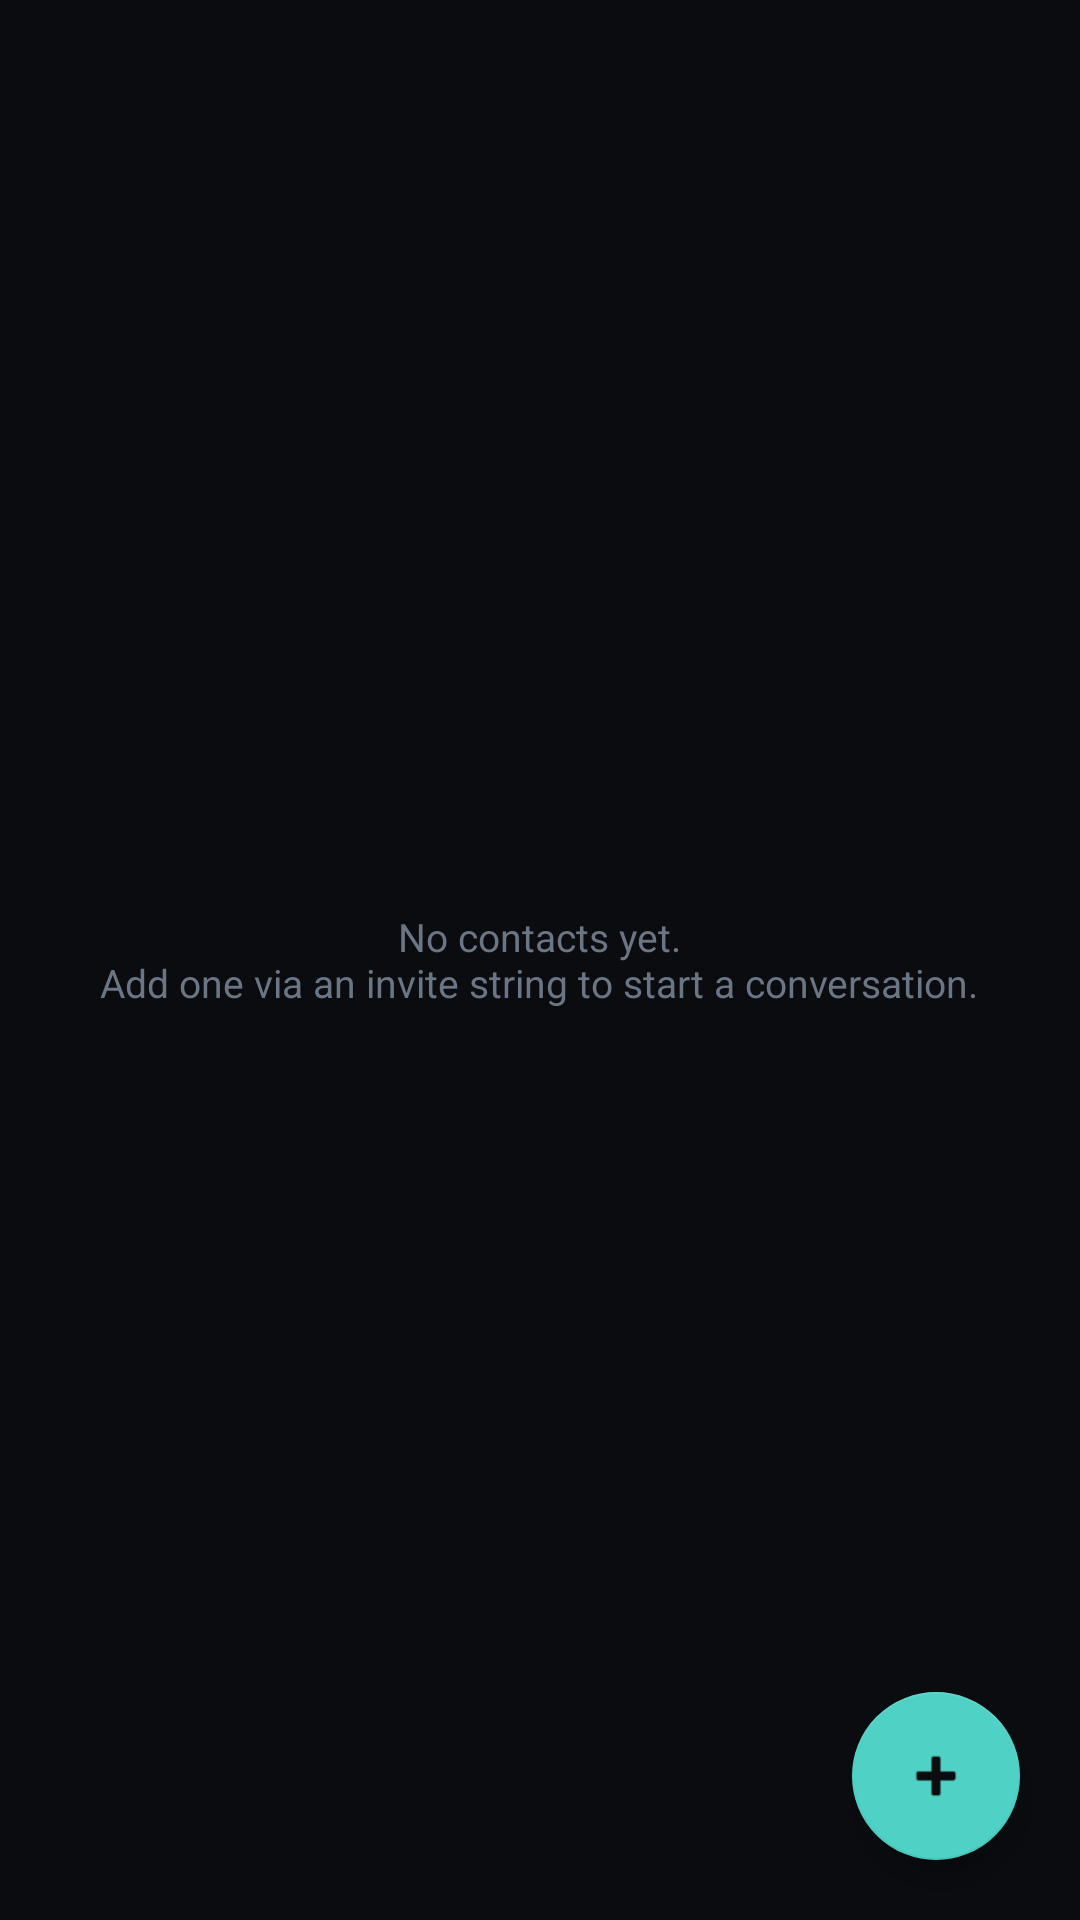

Reconstruct the res/layout file that produces this screen, plus the resources it refers to.
<!-- AndroidManifest.xml: application theme Theme.MuleChat -->
<!-- res/layout/fragment_contacts.xml -->
<?xml version="1.0" encoding="utf-8"?>
<FrameLayout xmlns:android="http://schemas.android.com/apk/res/android"
    xmlns:app="http://schemas.android.com/apk/res-auto"
    android:layout_width="match_parent"
    android:layout_height="match_parent"
    android:background="@color/ink">

    <androidx.recyclerview.widget.RecyclerView
        android:id="@+id/recycler_contacts"
        android:layout_width="match_parent"
        android:layout_height="match_parent"
        android:clipToPadding="false"
        android:paddingBottom="80dp"/>

    <TextView
        android:id="@+id/text_contacts_empty"
        android:layout_width="wrap_content"
        android:layout_height="wrap_content"
        android:layout_gravity="center"
        android:gravity="center"
        android:text="@string/contacts_empty"
        android:textColor="@color/textDim"
        android:textSize="13sp"
        android:padding="32dp"/>

    <com.google.android.material.floatingactionbutton.FloatingActionButton
        android:id="@+id/fab_add_contact"
        android:layout_width="wrap_content"
        android:layout_height="wrap_content"
        android:layout_gravity="bottom|end"
        android:layout_margin="20dp"
        android:src="@android:drawable/ic_input_add"
        app:backgroundTint="@color/signal"
        app:tint="@color/ink"/>

</FrameLayout>
<!-- resources referenced by this layout -->
<resources>
  <color name="ink">#0A0C10</color>
  <color name="signal">#4FD1C5</color>
  <color name="textDim">#6B7684</color>
  <string name="contacts_empty">No contacts yet.\nAdd one via an invite string to start a conversation.</string>
  <style name="Theme.MuleChat" parent="Theme.MaterialComponents.NoActionBar">
          <item name="colorPrimary">@color/signal</item>
          <item name="colorPrimaryDark">@color/ink</item>
          <item name="colorAccent">@color/signal</item>
          <item name="colorSurface">@color/surface</item>
          <item name="colorOnSurface">@color/text</item>
          <item name="android:windowBackground">@color/ink</item>
          <item name="android:textColorPrimary">@color/text</item>
          <item name="android:textColorSecondary">@color/textDim</item>
          <item name="android:navigationBarColor">@color/ink</item>
          <item name="android:statusBarColor">@color/ink</item>
      </style>
  <color name="surface">#12151C</color>
  <color name="text">#C9D3DE</color>
</resources>
